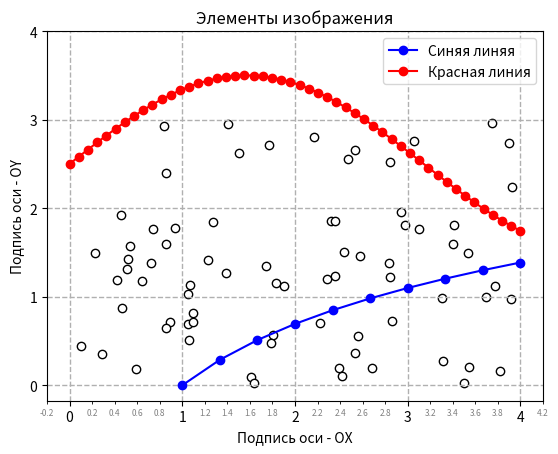

This chart was generated by the following Python code:
# -*- coding: utf-8 -*-
import matplotlib.pyplot as plt
from matplotlib.ticker import FormatStrFormatter, AutoMinorLocator
import numpy as np
 
x1 = np.linspace(1, 4, 10)
y1 = lambda x1: np.log(x1)

x2 = np.linspace(0, 4)
y2 = lambda x2: np.sin(x2)+2.5

x3 = np.random.uniform(0, 4, size=75)
y3 = np.random.uniform(0, 3, size=75)

fig = plt.figure()

plt.plot(x1, y1(x1) , color='blue', marker = 'o', label='Синяя линяя')
plt.plot(x2, y2(x2), color='red', marker= 'o', label='Красная линия')

#plt.scatter(x1, y1(x1), marker='o', s=10, color='grey')

plt.scatter(x3, y3, marker='o', edgecolors = 'black', color="white")

plt.subplot().xaxis.set_minor_locator(AutoMinorLocator())
plt.subplot().xaxis.set_minor_formatter(FormatStrFormatter('%.1f'))
plt.tick_params(axis='both', which='minor', labelcolor='grey', labelsize=6)
plt.xticks([i for i in range(0, 5)])
plt.yticks([i for i in range(0, 5)])

plt.grid(True, linestyle='--', linewidth=1)

plt.title('Элементы изображения')
plt.ylabel('Подпись оси - OY')
plt.xlabel('Подпись оси - OX')
plt.legend()

plt.savefig('ML2.png', format='png')

plt.show()



